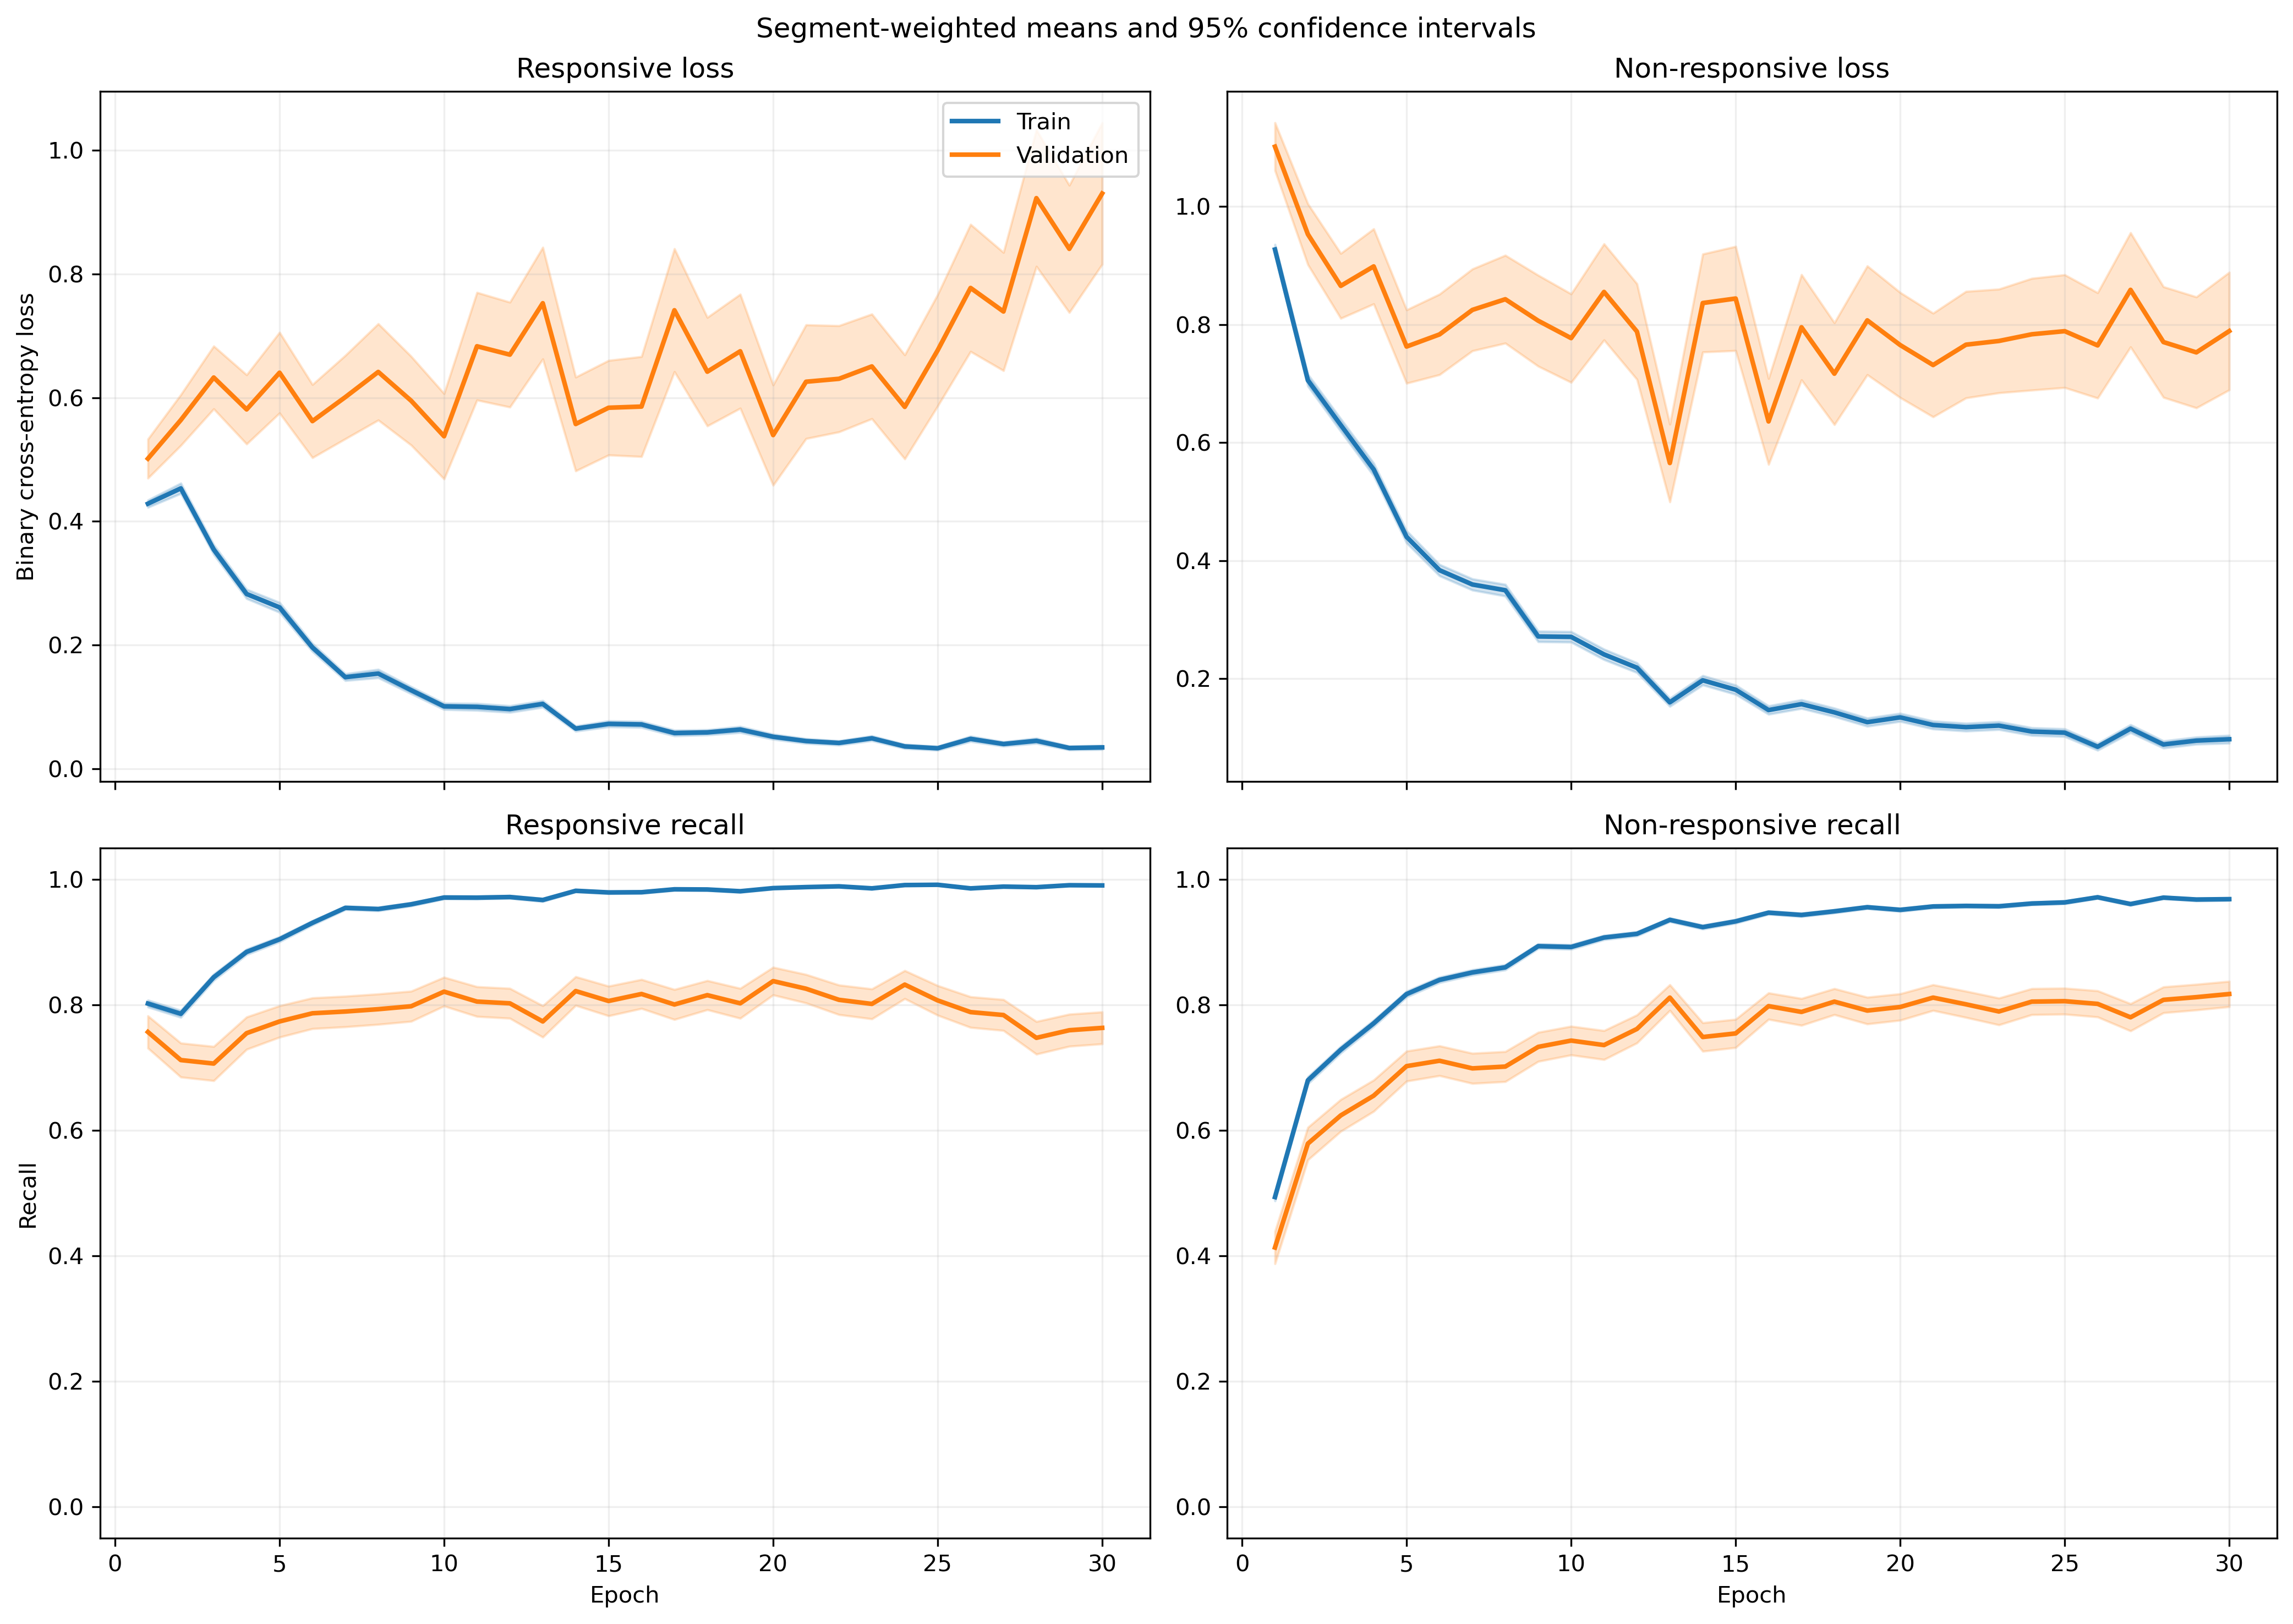

Data behind this chart, as committed beside it:
fold, epoch, split, r_loss, r_loss_count, r_loss_sum, r_loss_sum_sq, r_recall, r_recall_count, r_recall_sum, r_recall_sum_sq, nr_loss, nr_loss_count, nr_loss_sum, nr_loss_sum_sq, nr_recall, nr_recall_count, nr_recall_sum, nr_recall_sum_sq
1, 1, train, 0.4524, 1063, 480.9, 394.4, 0.7921, 1063, 842.0, 842.0, 0.8759, 1401, 1227, 1664, 0.5103, 1401, 715.0, 715.0
1, 1, validation, 0.1034, 10, 1.034, 0.1398, 1.0, 10, 10.0, 10.0, , 0, 0.0, 0.0, , 0, 0.0, 0.0
1, 2, train, 0.5295, 1063, 562.8, 909, 0.7573, 1063, 805.0, 805.0, 0.5873, 1401, 822.8, 1521, 0.7509, 1401, 1052, 1052
1, 2, validation, 0.07827, 10, 0.7827, 0.1236, 1.0, 10, 10.0, 10.0, , 0, 0.0, 0.0, , 0, 0.0, 0.0
1, 3, train, 0.2935, 1063, 312, 323.1, 0.8862, 1063, 942.0, 942.0, 0.6737, 1401, 943.9, 1614, 0.6874, 1401, 963.0, 963.0
1, 3, validation, 0.05639, 10, 0.5639, 0.05465, 1.0, 10, 10.0, 10.0, , 0, 0.0, 0.0, , 0, 0.0, 0.0
1, 4, train, 0.1886, 1063, 200.5, 197.2, 0.9398, 1063, 999.0, 999.0, 0.6089, 1401, 853.1, 1734, 0.7502, 1401, 1051, 1051
1, 4, validation, 0.03895, 10, 0.3895, 0.02603, 1.0, 10, 10.0, 10.0, , 0, 0.0, 0.0, , 0, 0.0, 0.0
1, 5, train, 0.2095, 1063, 222.7, 245.1, 0.9332, 1063, 992.0, 992.0, 0.4891, 1401, 685.3, 1326, 0.7809, 1401, 1094, 1094
1, 5, validation, 0.03902, 10, 0.3902, 0.03063, 1.0, 10, 10.0, 10.0, , 0, 0.0, 0.0, , 0, 0.0, 0.0
1, 6, train, 0.2142, 1063, 227.7, 370.8, 0.9351, 1063, 994.0, 994.0, 0.3053, 1401, 427.7, 867.7, 0.8644, 1401, 1211, 1211
1, 6, validation, 0.03761, 10, 0.3761, 0.05008, 1.0, 10, 10.0, 10.0, , 0, 0.0, 0.0, , 0, 0.0, 0.0
1, 7, train, 0.1177, 1063, 125.1, 115.8, 0.969, 1063, 1030, 1030, 0.3923, 1401, 549.6, 1039, 0.8237, 1401, 1154, 1154
1, 7, validation, 0.04417, 10, 0.4417, 0.08672, 1.0, 10, 10.0, 10.0, , 0, 0.0, 0.0, , 0, 0.0, 0.0
1, 8, train, 0.1567, 1063, 166.6, 284.2, 0.9539, 1063, 1014, 1014, 0.282, 1401, 395, 914.5, 0.8851, 1401, 1240, 1240
1, 8, validation, 0.01966, 10, 0.1966, 0.0158, 1.0, 10, 10.0, 10.0, , 0, 0.0, 0.0, , 0, 0.0, 0.0
1, 9, train, 0.1085, 1063, 115.3, 170.5, 0.9671, 1063, 1028, 1028, 0.24, 1401, 336.2, 723.1, 0.9029, 1401, 1265, 1265
1, 9, validation, 0.02982, 10, 0.2982, 0.05066, 1.0, 10, 10.0, 10.0, , 0, 0.0, 0.0, , 0, 0.0, 0.0
1, 10, train, 0.06978, 1063, 74.18, 75.7, 0.9859, 1063, 1048, 1048, 0.3042, 1401, 426.2, 916.9, 0.8715, 1401, 1221, 1221
1, 10, validation, 0.01113, 10, 0.1113, 0.003347, 1.0, 10, 10.0, 10.0, , 0, 0.0, 0.0, , 0, 0.0, 0.0
1, 11, train, 0.08273, 1063, 87.94, 178.8, 0.9774, 1063, 1039, 1039, 0.2087, 1401, 292.4, 824.9, 0.9251, 1401, 1296, 1296
1, 11, validation, 0.005941, 10, 0.05941, 0.001408, 1.0, 10, 10.0, 10.0, , 0, 0.0, 0.0, , 0, 0.0, 0.0
1, 12, train, 0.1771, 1063, 188.3, 421.5, 0.9473, 1063, 1007, 1007, 0.1249, 1401, 175, 418.4, 0.9522, 1401, 1334, 1334
1, 12, validation, 0.009427, 10, 0.09427, 0.003137, 1.0, 10, 10.0, 10.0, , 0, 0.0, 0.0, , 0, 0.0, 0.0
1, 13, train, 0.1023, 1063, 108.7, 173.9, 0.969, 1063, 1030, 1030, 0.124, 1401, 173.7, 384.9, 0.9515, 1401, 1333, 1333
1, 13, validation, 0.008995, 10, 0.08995, 0.002618, 1.0, 10, 10.0, 10.0, , 0, 0.0, 0.0, , 0, 0.0, 0.0
1, 14, train, 0.03366, 1063, 35.78, 50.59, 0.9925, 1063, 1055, 1055, 0.267, 1401, 374.1, 980.3, 0.8979, 1401, 1258, 1258
1, 14, validation, 0.005218, 10, 0.05218, 0.0006604, 1.0, 10, 10.0, 10.0, , 0, 0.0, 0.0, , 0, 0.0, 0.0
1, 15, train, 0.07916, 1063, 84.15, 108.5, 0.9737, 1063, 1035, 1035, 0.1509, 1401, 211.5, 473.9, 0.9408, 1401, 1318, 1318
1, 15, validation, 0.007939, 10, 0.07939, 0.001886, 1.0, 10, 10.0, 10.0, , 0, 0.0, 0.0, , 0, 0.0, 0.0
1, 16, train, 0.1004, 1063, 106.7, 143, 0.9727, 1063, 1034, 1034, 0.1258, 1401, 176.2, 347.4, 0.9557, 1401, 1339, 1339
1, 16, validation, 0.01383, 10, 0.1383, 0.004458, 1.0, 10, 10.0, 10.0, , 0, 0.0, 0.0, , 0, 0.0, 0.0
1, 17, train, 0.05145, 1063, 54.7, 90.37, 0.984, 1063, 1046, 1046, 0.2213, 1401, 310, 870, 0.9236, 1401, 1294, 1294
1, 17, validation, 0.03093, 10, 0.3093, 0.0692, 1.0, 10, 10.0, 10.0, , 0, 0.0, 0.0, , 0, 0.0, 0.0
1, 18, train, 0.1165, 1063, 123.8, 185.8, 0.9661, 1063, 1027, 1027, 0.08742, 1401, 122.5, 205.1, 0.9672, 1401, 1355, 1355
1, 18, validation, 0.02449, 10, 0.2449, 0.01342, 1.0, 10, 10.0, 10.0, , 0, 0.0, 0.0, , 0, 0.0, 0.0
1, 19, train, 0.06316, 1063, 67.13, 149.5, 0.9821, 1063, 1044, 1044, 0.09409, 1401, 131.8, 331.1, 0.9672, 1401, 1355, 1355
1, 19, validation, 0.004995, 10, 0.04995, 0.0006462, 1.0, 10, 10.0, 10.0, , 0, 0.0, 0.0, , 0, 0.0, 0.0
1, 20, train, 0.07651, 1063, 81.33, 104.6, 0.9746, 1063, 1036, 1036, 0.1681, 1401, 235.5, 469.4, 0.935, 1401, 1310, 1310
1, 20, validation, 0.01378, 10, 0.1378, 0.006162, 1.0, 10, 10.0, 10.0, , 0, 0.0, 0.0, , 0, 0.0, 0.0
1, 21, train, 0.03489, 1063, 37.08, 69.45, 0.9906, 1063, 1053, 1053, 0.1069, 1401, 149.8, 396.5, 0.9593, 1401, 1344, 1344
1, 21, validation, 0.002824, 10, 0.02824, 0.000123, 1.0, 10, 10.0, 10.0, , 0, 0.0, 0.0, , 0, 0.0, 0.0
1, 22, train, 0.05203, 1063, 55.31, 141.5, 0.9868, 1063, 1049, 1049, 0.1751, 1401, 245.3, 722.6, 0.9336, 1401, 1308, 1308
1, 22, validation, 0.00568, 10, 0.0568, 0.001211, 1.0, 10, 10.0, 10.0, , 0, 0.0, 0.0, , 0, 0.0, 0.0
1, 23, train, 0.05307, 1063, 56.42, 168.9, 0.9831, 1063, 1045, 1045, 0.1661, 1401, 232.7, 762.6, 0.94, 1401, 1317, 1317
1, 23, validation, 0.009391, 10, 0.09391, 0.004492, 1.0, 10, 10.0, 10.0, , 0, 0.0, 0.0, , 0, 0.0, 0.0
1, 24, train, 0.06531, 1063, 69.43, 133, 0.9821, 1063, 1044, 1044, 0.1042, 1401, 145.9, 346.5, 0.9615, 1401, 1347, 1347
1, 24, validation, 0.0108, 10, 0.108, 0.005919, 1.0, 10, 10.0, 10.0, , 0, 0.0, 0.0, , 0, 0.0, 0.0
1, 25, train, 0.07487, 1063, 79.59, 129.5, 0.9765, 1063, 1038, 1038, 0.08895, 1401, 124.6, 288.8, 0.9679, 1401, 1356, 1356
1, 25, validation, 0.004741, 10, 0.04741, 0.0004349, 1.0, 10, 10.0, 10.0, , 0, 0.0, 0.0, , 0, 0.0, 0.0
1, 26, train, 0.02955, 1063, 31.41, 47.52, 0.9906, 1063, 1053, 1053, 0.1043, 1401, 146.2, 435.4, 0.9636, 1401, 1350, 1350
1, 26, validation, 0.005527, 10, 0.05527, 0.001287, 1.0, 10, 10.0, 10.0, , 0, 0.0, 0.0, , 0, 0.0, 0.0
1, 27, train, 0.0337, 1063, 35.82, 85.99, 0.9934, 1063, 1056, 1056, 0.1197, 1401, 167.7, 493.5, 0.96, 1401, 1345, 1345
1, 27, validation, 0.008523, 10, 0.08523, 0.002783, 1.0, 10, 10.0, 10.0, , 0, 0.0, 0.0, , 0, 0.0, 0.0
1, 28, train, 0.02753, 1063, 29.26, 31.36, 0.9925, 1063, 1055, 1055, 0.06958, 1401, 97.49, 246.1, 0.9743, 1401, 1365, 1365
1, 28, validation, 0.007348, 10, 0.07348, 0.00123, 1.0, 10, 10.0, 10.0, , 0, 0.0, 0.0, , 0, 0.0, 0.0
1, 29, train, 0.0274, 1063, 29.12, 26.52, 0.9925, 1063, 1055, 1055, 0.1459, 1401, 204.4, 524.5, 0.9472, 1401, 1327, 1327
1, 29, validation, 0.003947, 10, 0.03947, 0.0003466, 1.0, 10, 10.0, 10.0, , 0, 0.0, 0.0, , 0, 0.0, 0.0
1, 30, train, 0.0346, 1063, 36.78, 48.39, 0.9897, 1063, 1052, 1052, 0.0576, 1401, 80.7, 173.3, 0.9786, 1401, 1371, 1371
1, 30, validation, 0.01804, 10, 0.1804, 0.007644, 1.0, 10, 10.0, 10.0, , 0, 0.0, 0.0, , 0, 0.0, 0.0
... 1,140 more rows
